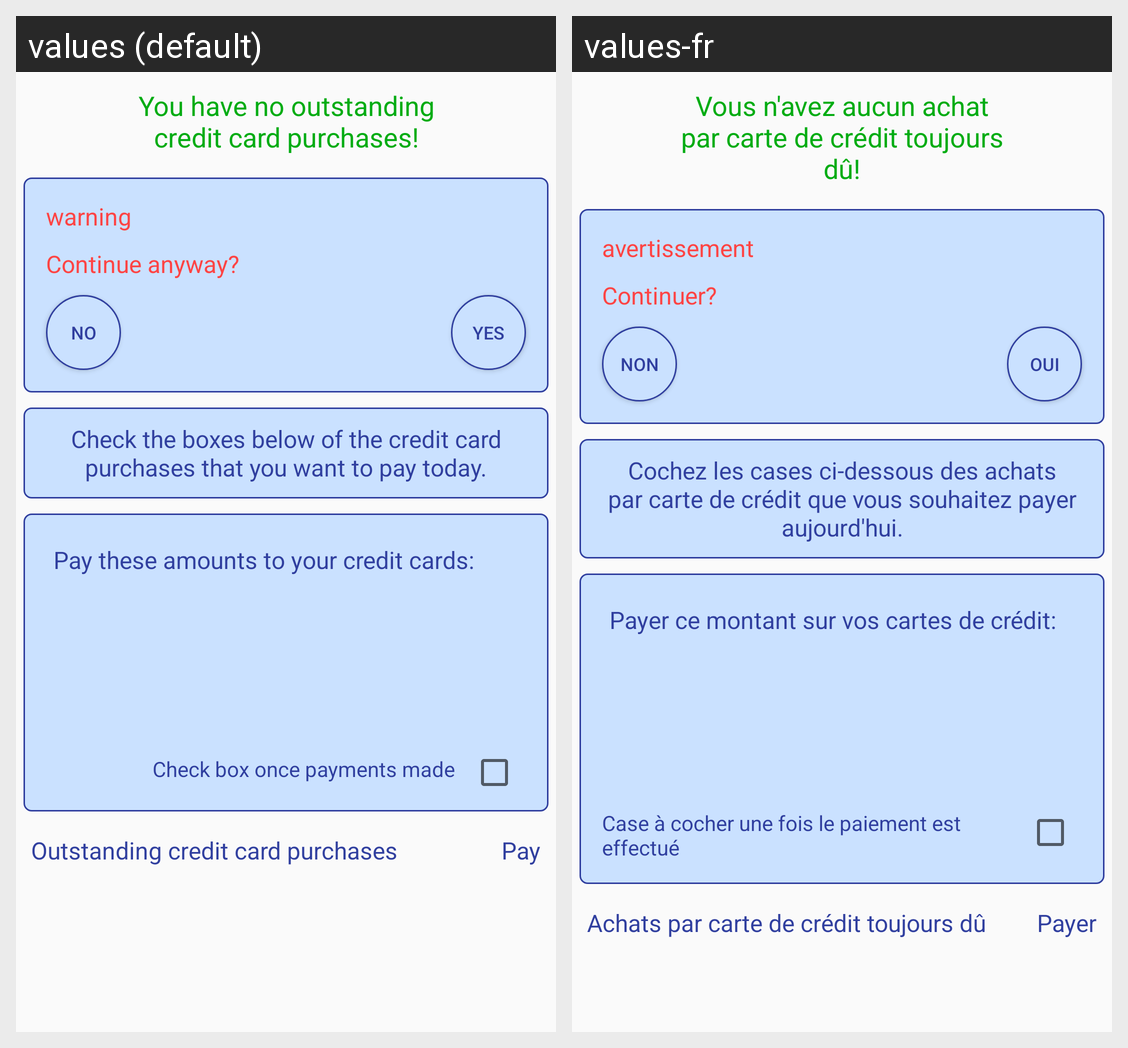

For this localized Android screen grid, give each drawn string resource with its value in every locale shown.
Android screen res/layout/d2_frag_pay_cc.xml rendered under 2 locales, left to right: values (default), values-fr. Device: Nexus 5 (rendered at 1080×1920; each locale shown at half size, 540×960, under a caption strip naming it); theme AppTheme.NoActionBar.
Strings drawn on this screen, with the default value and each locale's value (text and hints the layout hard-codes, and strings that could not be matched under every locale, appear in the picture but are not listed):

no_debts_message
  values: You have no outstanding credit card purchases!
  values-fr: Vous n'avez aucun achat par carte de crédit toujours dû!

warning
  values: warning
  values-fr: avertissement

continue_anyway
  values: Continue anyway?
  values-fr: Continuer?

no
  values: no
  values-fr: non

yes
  values: yes
  values-fr: oui

check_boxes_below
  values: Check the boxes below of the credit card purchases that you want to pay today.
  values-fr: Cochez les cases ci-dessous des achats par carte de crédit que vous souhaitez payer aujourd'hui.

pay_this_amount
  values: Pay these amounts to your credit cards:
  values-fr: Payer ce montant sur vos cartes de crédit:

check_box_prompt
  values: Check box once payments made
  values-fr: Case à cocher une fois le paiement est effectué

outstanding_cc_purchases
  values: Outstanding credit card purchases
  values-fr: Achats par carte de crédit toujours dû

pay
  values: Pay
  values-fr: Payer
